Photos from the image-classification dataset "dataset_v1_new" in the GitHub repository Shinecchi/HairBaldness. Its 6 classes are: bald, balding, healthy, mild thinning, moderate thinning, severe thinning.

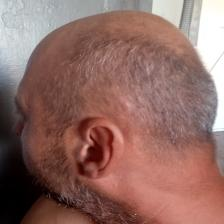
Label: balding

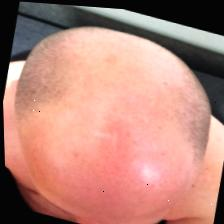
Label: bald

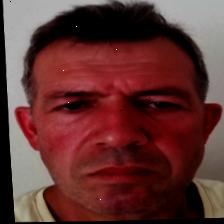
Label: healthy

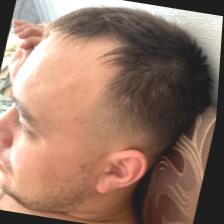
Label: mild thinning

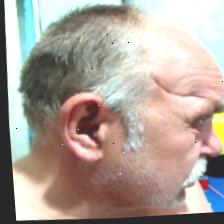
Label: severe thinning

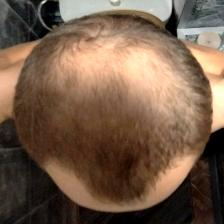
Label: moderate thinning
